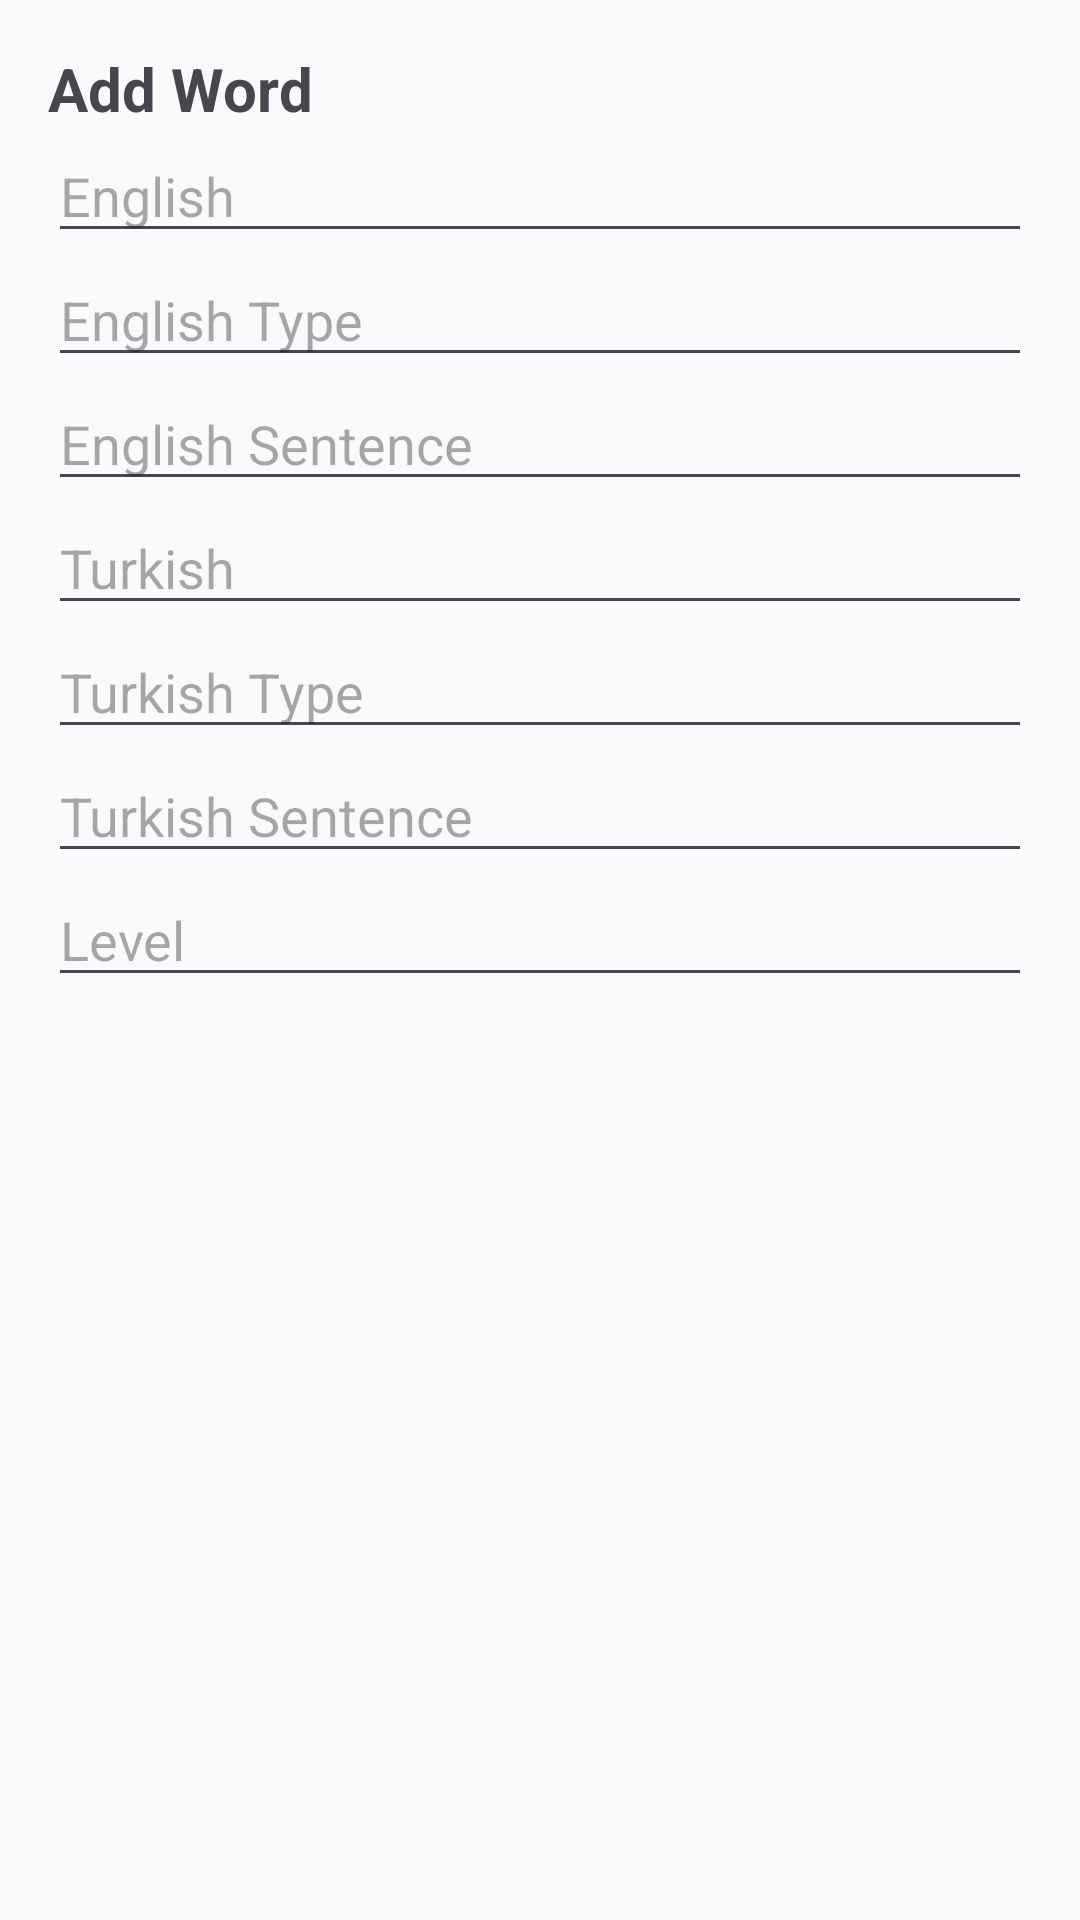

Produce the Android XML layout that renders to this screen, including the resource entries it uses.
<!-- AndroidManifest.xml: application theme Theme.Proje2 -->
<!-- res/layout/dialog_add_word.xml -->
<?xml version="1.0" encoding="utf-8"?>
<ScrollView xmlns:android="http://schemas.android.com/apk/res/android"
    android:layout_width="match_parent"
    android:layout_height="wrap_content">

    <LinearLayout
        android:layout_width="match_parent"
        android:layout_height="wrap_content"
        android:orientation="vertical"
        android:padding="16dp">

        <TextView
            android:id="@+id/tvDialogTitle"
            android:layout_width="wrap_content"
            android:layout_height="wrap_content"
            android:text="Add Word"
            android:textSize="20sp"
            android:textStyle="bold" />

        <EditText
            android:id="@+id/etEnglish"
            android:layout_width="match_parent"
            android:layout_height="wrap_content"
            android:hint="English" />

        <EditText
            android:id="@+id/etEnglishType"
            android:layout_width="match_parent"
            android:layout_height="wrap_content"
            android:hint="English Type" />

        <EditText
            android:id="@+id/etEnglishSentence"
            android:layout_width="match_parent"
            android:layout_height="wrap_content"
            android:hint="English Sentence" />

        <EditText
            android:id="@+id/etTurkish"
            android:layout_width="match_parent"
            android:layout_height="wrap_content"
            android:hint="Turkish" />

        <EditText
            android:id="@+id/etTurkishType"
            android:layout_width="match_parent"
            android:layout_height="wrap_content"
            android:hint="Turkish Type" />

        <EditText
            android:id="@+id/etTurkishSentence"
            android:layout_width="match_parent"
            android:layout_height="wrap_content"
            android:hint="Turkish Sentence" />

        <EditText
            android:id="@+id/etLevel"
            android:layout_width="match_parent"
            android:layout_height="wrap_content"
            android:hint="Level" />

    </LinearLayout>
</ScrollView>
<!-- resources referenced by this layout -->
<resources>
  <style name="Theme.Proje2" parent="Base.Theme.Proje2" />
  <style name="Base.Theme.Proje2" parent="Theme.Material3.DayNight.NoActionBar">
          
          <item name="android:windowBackground">@color/bg_main</item>
  
          
          <item name="colorPrimary">@color/slate_dark</item>
          <item name="colorOnPrimary">@color/white</item>
  
          
          <item name="colorAccent">@color/accent_indigo</item>
          <item name="colorSecondary">@color/accent_indigo</item>
          <item name="colorOnSecondary">@color/white</item>
  
          
          <item name="colorSurface">@color/bg_card</item>
          <item name="colorOnSurface">@color/text_primary</item>
      </style>
  <color name="bg_main">#F8FAFC</color>
  <color name="slate_dark">#334155</color>
  <color name="white">#FFFFFF</color>
  <color name="accent_indigo">#6366F1</color>
  <color name="bg_card">#FFFFFF</color>
  <color name="text_primary">#1E293B</color>
</resources>
